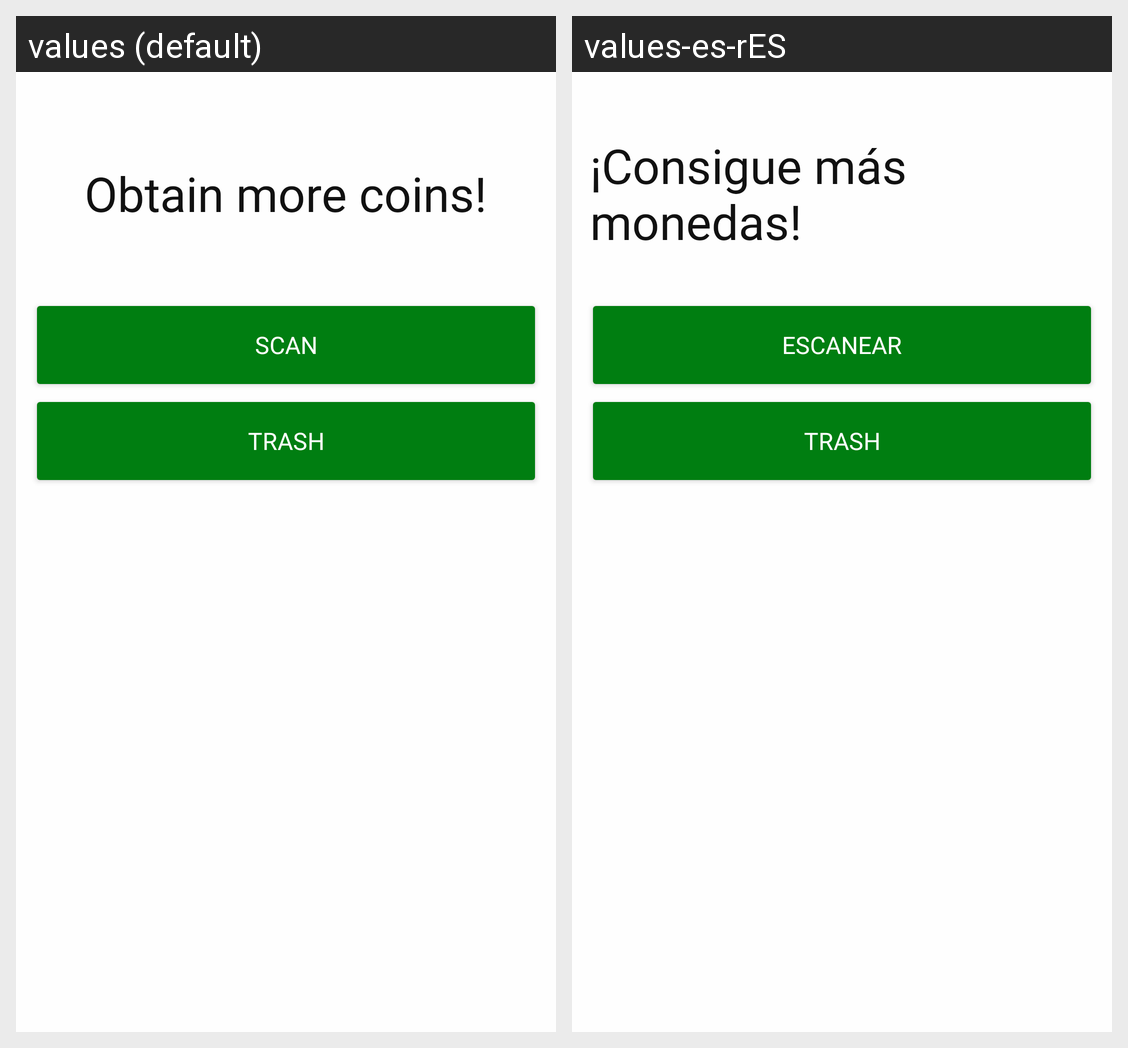

The same Android screen rendered under two of its app's locales, left to right. List the strings drawn on it with the default value and each locale's translation.
Android screen res/layout/activity_get_coins.xml rendered under 2 locales, left to right: values (default), values-es-rES. Device: Nexus 5 (rendered at 1080×1920; each locale shown at half size, 540×960, under a caption strip naming it); theme Theme.Design.NoActionBar.
Strings drawn on this screen, with the default value and each locale's value (text and hints the layout hard-codes, and strings that could not be matched under every locale, appear in the picture but are not listed):

obtain_more_coins
  values: Obtain more coins!
  values-es-rES: ¡Consigue más monedas!

scan
  values: Scan
  values-es-rES: Escanear
